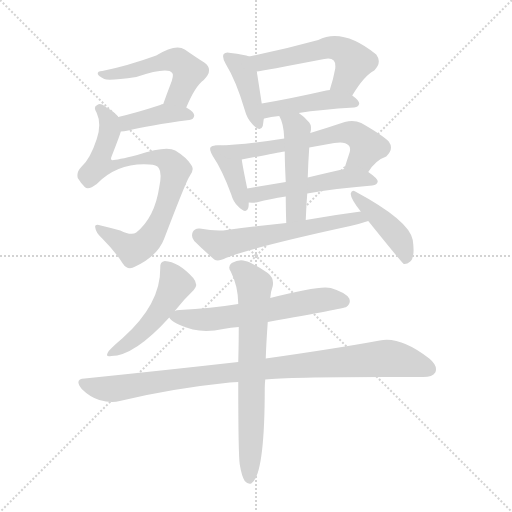
t = 0.00 s
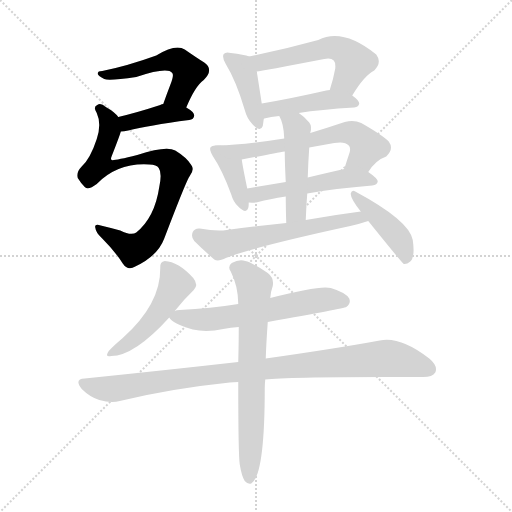
t = 2.24 s
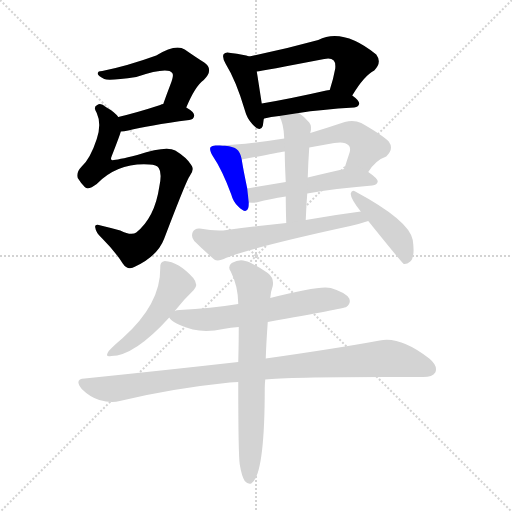
t = 4.49 s
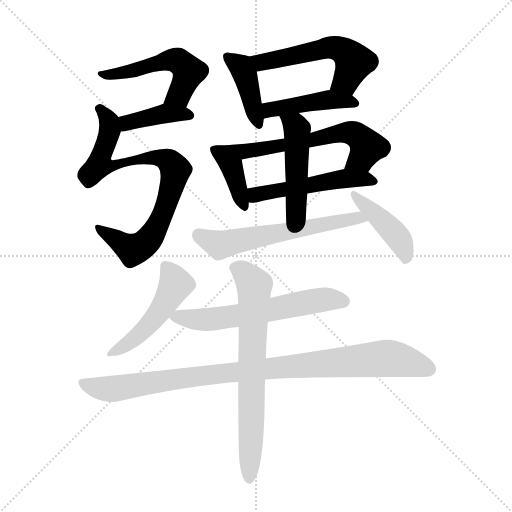
t = 6.73 s
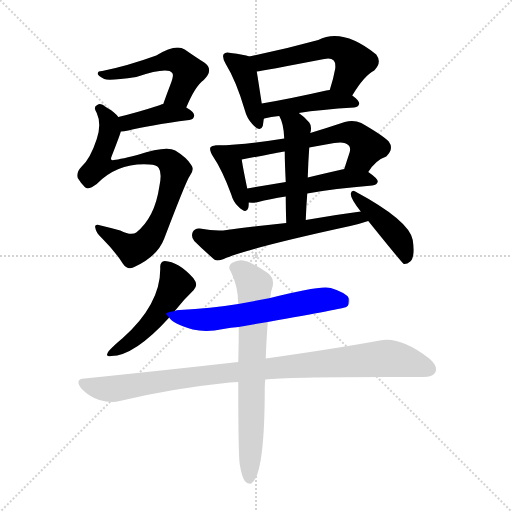
t = 8.98 s
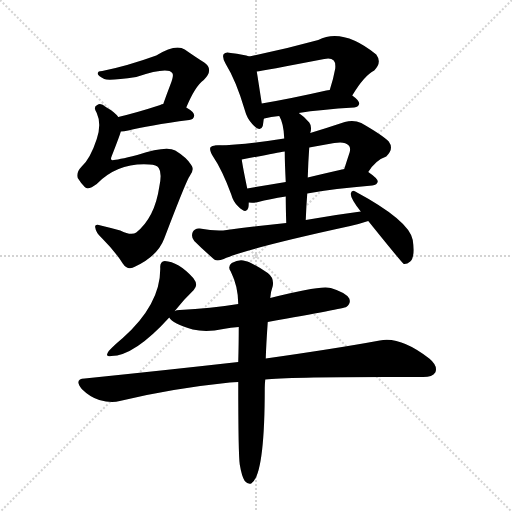
t = 11.22 s

The animated SVG that drew these frames (rendered in a browser with its animation timeline set to each time). Animation: 16 CSS @keyframes rules; one cycle of 11.22 s.

<svg version="1.1" viewBox="0 0 1024 1024" xmlns="http://www.w3.org/2000/svg">
  <g stroke="lightgray" stroke-dasharray="1,1" stroke-width="1" transform="scale(4, 4)">
    <line x1="0" y1="0" x2="256" y2="256"></line>
    <line x1="256" y1="0" x2="0" y2="256"></line>
    <line x1="128" y1="0" x2="128" y2="256"></line>
    <line x1="0" y1="128" x2="256" y2="128"></line>
  </g>
<g transform="scale(1, -1) translate(0, -900)">
   <style type="text/css">
    @keyframes keyframes0 {
      from {
       stroke: blue;
       stroke-dashoffset: 520;
       stroke-width: 128;
       }
       63% {
       animation-timing-function: step-end;
       stroke: blue;
       stroke-dashoffset: 0;
       stroke-width: 128;
       }
       to {
       stroke: black;
       stroke-width: 1024;
       }
       }
       #make-me-a-hanzi-animation-0 {
         animation: keyframes0 0.673177s both;
         animation-delay: 0.000000s;
         animation-timing-function: linear;
       }
    @keyframes keyframes1 {
      from {
       stroke: blue;
       stroke-dashoffset: 395;
       stroke-width: 128;
       }
       56% {
       animation-timing-function: step-end;
       stroke: blue;
       stroke-dashoffset: 0;
       stroke-width: 128;
       }
       to {
       stroke: black;
       stroke-width: 1024;
       }
       }
       #make-me-a-hanzi-animation-1 {
         animation: keyframes1 0.571452s both;
         animation-delay: 0.673177s;
         animation-timing-function: linear;
       }
    @keyframes keyframes2 {
      from {
       stroke: blue;
       stroke-dashoffset: 810;
       stroke-width: 128;
       }
       73% {
       animation-timing-function: step-end;
       stroke: blue;
       stroke-dashoffset: 0;
       stroke-width: 128;
       }
       to {
       stroke: black;
       stroke-width: 1024;
       }
       }
       #make-me-a-hanzi-animation-2 {
         animation: keyframes2 0.909180s both;
         animation-delay: 1.244629s;
         animation-timing-function: linear;
       }
    @keyframes keyframes3 {
      from {
       stroke: blue;
       stroke-dashoffset: 408;
       stroke-width: 128;
       }
       57% {
       animation-timing-function: step-end;
       stroke: blue;
       stroke-dashoffset: 0;
       stroke-width: 128;
       }
       to {
       stroke: black;
       stroke-width: 1024;
       }
       }
       #make-me-a-hanzi-animation-3 {
         animation: keyframes3 0.582031s both;
         animation-delay: 2.153809s;
         animation-timing-function: linear;
       }
    @keyframes keyframes4 {
      from {
       stroke: blue;
       stroke-dashoffset: 542;
       stroke-width: 128;
       }
       64% {
       animation-timing-function: step-end;
       stroke: blue;
       stroke-dashoffset: 0;
       stroke-width: 128;
       }
       to {
       stroke: black;
       stroke-width: 1024;
       }
       }
       #make-me-a-hanzi-animation-4 {
         animation: keyframes4 0.691081s both;
         animation-delay: 2.735840s;
         animation-timing-function: linear;
       }
    @keyframes keyframes5 {
      from {
       stroke: blue;
       stroke-dashoffset: 440;
       stroke-width: 128;
       }
       59% {
       animation-timing-function: step-end;
       stroke: blue;
       stroke-dashoffset: 0;
       stroke-width: 128;
       }
       to {
       stroke: black;
       stroke-width: 1024;
       }
       }
       #make-me-a-hanzi-animation-5 {
         animation: keyframes5 0.608073s both;
         animation-delay: 3.426921s;
         animation-timing-function: linear;
       }
    @keyframes keyframes6 {
      from {
       stroke: blue;
       stroke-dashoffset: 386;
       stroke-width: 128;
       }
       56% {
       animation-timing-function: step-end;
       stroke: blue;
       stroke-dashoffset: 0;
       stroke-width: 128;
       }
       to {
       stroke: black;
       stroke-width: 1024;
       }
       }
       #make-me-a-hanzi-animation-6 {
         animation: keyframes6 0.564128s both;
         animation-delay: 4.034993s;
         animation-timing-function: linear;
       }
    @keyframes keyframes7 {
      from {
       stroke: blue;
       stroke-dashoffset: 623;
       stroke-width: 128;
       }
       67% {
       animation-timing-function: step-end;
       stroke: blue;
       stroke-dashoffset: 0;
       stroke-width: 128;
       }
       to {
       stroke: black;
       stroke-width: 1024;
       }
       }
       #make-me-a-hanzi-animation-7 {
         animation: keyframes7 0.756999s both;
         animation-delay: 4.599121s;
         animation-timing-function: linear;
       }
    @keyframes keyframes8 {
      from {
       stroke: blue;
       stroke-dashoffset: 506;
       stroke-width: 128;
       }
       62% {
       animation-timing-function: step-end;
       stroke: blue;
       stroke-dashoffset: 0;
       stroke-width: 128;
       }
       to {
       stroke: black;
       stroke-width: 1024;
       }
       }
       #make-me-a-hanzi-animation-8 {
         animation: keyframes8 0.661784s both;
         animation-delay: 5.356120s;
         animation-timing-function: linear;
       }
    @keyframes keyframes9 {
      from {
       stroke: blue;
       stroke-dashoffset: 477;
       stroke-width: 128;
       }
       61% {
       animation-timing-function: step-end;
       stroke: blue;
       stroke-dashoffset: 0;
       stroke-width: 128;
       }
       to {
       stroke: black;
       stroke-width: 1024;
       }
       }
       #make-me-a-hanzi-animation-9 {
         animation: keyframes9 0.638184s both;
         animation-delay: 6.017904s;
         animation-timing-function: linear;
       }
    @keyframes keyframes10 {
      from {
       stroke: blue;
       stroke-dashoffset: 599;
       stroke-width: 128;
       }
       66% {
       animation-timing-function: step-end;
       stroke: blue;
       stroke-dashoffset: 0;
       stroke-width: 128;
       }
       to {
       stroke: black;
       stroke-width: 1024;
       }
       }
       #make-me-a-hanzi-animation-10 {
         animation: keyframes10 0.737467s both;
         animation-delay: 6.656087s;
         animation-timing-function: linear;
       }
    @keyframes keyframes11 {
      from {
       stroke: blue;
       stroke-dashoffset: 427;
       stroke-width: 128;
       }
       58% {
       animation-timing-function: step-end;
       stroke: blue;
       stroke-dashoffset: 0;
       stroke-width: 128;
       }
       to {
       stroke: black;
       stroke-width: 1024;
       }
       }
       #make-me-a-hanzi-animation-11 {
         animation: keyframes11 0.597493s both;
         animation-delay: 7.393555s;
         animation-timing-function: linear;
       }
    @keyframes keyframes12 {
      from {
       stroke: blue;
       stroke-dashoffset: 483;
       stroke-width: 128;
       }
       61% {
       animation-timing-function: step-end;
       stroke: blue;
       stroke-dashoffset: 0;
       stroke-width: 128;
       }
       to {
       stroke: black;
       stroke-width: 1024;
       }
       }
       #make-me-a-hanzi-animation-12 {
         animation: keyframes12 0.643066s both;
         animation-delay: 7.991048s;
         animation-timing-function: linear;
       }
    @keyframes keyframes13 {
      from {
       stroke: blue;
       stroke-dashoffset: 603;
       stroke-width: 128;
       }
       66% {
       animation-timing-function: step-end;
       stroke: blue;
       stroke-dashoffset: 0;
       stroke-width: 128;
       }
       to {
       stroke: black;
       stroke-width: 1024;
       }
       }
       #make-me-a-hanzi-animation-13 {
         animation: keyframes13 0.740723s both;
         animation-delay: 8.634115s;
         animation-timing-function: linear;
       }
    @keyframes keyframes14 {
      from {
       stroke: blue;
       stroke-dashoffset: 954;
       stroke-width: 128;
       }
       76% {
       animation-timing-function: step-end;
       stroke: blue;
       stroke-dashoffset: 0;
       stroke-width: 128;
       }
       to {
       stroke: black;
       stroke-width: 1024;
       }
       }
       #make-me-a-hanzi-animation-14 {
         animation: keyframes14 1.026367s both;
         animation-delay: 9.374837s;
         animation-timing-function: linear;
       }
    @keyframes keyframes15 {
      from {
       stroke: blue;
       stroke-dashoffset: 697;
       stroke-width: 128;
       }
       69% {
       animation-timing-function: step-end;
       stroke: blue;
       stroke-dashoffset: 0;
       stroke-width: 128;
       }
       to {
       stroke: black;
       stroke-width: 1024;
       }
       }
       #make-me-a-hanzi-animation-15 {
         animation: keyframes15 0.817220s both;
         animation-delay: 10.401204s;
         animation-timing-function: linear;
       }
</style>
<path d="M 372.5 685.0 Q 390.5 728.0 407.5 740.0 Q 428.5 761.0 408.5 775.0 Q 392.5 785.0 369.5 801.0 Q 351.5 813.0 312.5 789.0 Q 254.5 768.0 204.5 758.0 Q 194.5 758.0 195.5 752.0 Q 196.5 748.0 208.5 742.0 Q 217.5 738.0 272.5 746.0 Q 335.5 767.0 344.5 754.0 Q 348.5 750.0 340.5 730.0 Q 333.5 712.0 326.5 692.0 C 316.5 664.0 360.5 657.0 372.5 685.0 Z" fill="lightgray"></path> 
<path d="M 241.5 637.0 Q 247.5 637.0 256.5 639.0 Q 295.5 649.0 378.5 660.0 Q 387.5 661.0 388.5 669.0 Q 388.5 676.0 372.5 685.0 L 326.5 692.0 Q 323.5 692.0 320.5 690.0 Q 274.5 675.0 236.5 666.0 C 207.5 659.0 211.5 635.0 241.5 637.0 Z" fill="lightgray"></path> 
<path d="M 298.5 571.0 Q 313.5 571.0 317.5 564.0 Q 324.5 554.0 318.5 526.0 Q 309.5 465.0 272.5 435.0 Q 262.5 428.0 240.5 439.0 Q 218.5 445.0 201.5 449.0 Q 188.5 453.0 190.5 445.0 Q 191.5 435.0 203.5 424.0 Q 230.5 397.0 245.5 373.0 Q 255.5 358.0 270.5 367.0 Q 315.5 388.0 328.5 423.0 Q 373.5 541.0 379.5 548.0 Q 389.5 561.0 382.5 570.0 Q 373.5 585.0 350.5 599.0 Q 332.5 609.0 274.5 590.0 Q 226.5 578.0 223.5 580.0 Q 220.5 581.0 223.5 588.0 Q 241.5 634.0 241.5 637.0 C 247.5 655.0 247.5 655.0 236.5 666.0 Q 229.5 676.0 211.5 686.0 Q 201.5 695.0 194.5 690.0 Q 185.5 686.0 193.5 674.0 Q 203.5 652.0 193.5 622.0 Q 180.5 582.0 162.5 566.0 Q 152.5 556.0 155.5 544.0 Q 161.5 534.0 169.5 526.0 Q 176.5 519.0 193.5 532.0 Q 235.5 575.0 298.5 571.0 Z" fill="lightgray"></path> 
<path d="M 498.5 787.0 Q 488.5 791.0 461.5 794.0 Q 451.5 797.0 447.5 792.0 Q 443.5 786.0 451.5 772.0 Q 472.5 738.0 489.5 680.0 Q 493.5 664.0 504.5 652.0 Q 520.5 634.0 525.5 648.0 Q 526.5 654.0 527.5 662.0 L 523.5 693.0 Q 516.5 739.0 513.5 757.0 C 509.5 784.0 509.5 784.0 498.5 787.0 Z" fill="lightgray"></path> 
<path d="M 704.5 709.0 Q 728.5 749.0 748.5 759.0 Q 764.5 775.0 752.5 791.0 Q 685.5 845.0 636.5 820.0 Q 567.5 801.0 498.5 787.0 C 469.5 781.0 483.5 752.0 513.5 757.0 Q 523.5 758.0 648.5 782.0 Q 661.5 785.0 667.5 779.0 Q 671.5 775.0 670.5 763.0 Q 666.5 741.0 659.5 720.0 C 650.5 691.0 688.5 684.0 704.5 709.0 Z" fill="lightgray"></path> 
<path d="M 527.5 662.0 Q 527.5 663.0 528.5 663.0 Q 541.5 667.0 558.5 668.0 L 597.5 674.0 Q 640.5 681.0 708.5 685.0 Q 717.5 686.0 718.5 693.0 Q 718.5 699.0 704.5 709.0 C 685.5 724.0 685.5 724.0 659.5 720.0 Q 655.5 720.0 652.5 719.0 Q 582.5 703.0 523.5 693.0 C 493.5 688.0 499.5 651.0 527.5 662.0 Z" fill="lightgray"></path> 
<path d="M 434.5 609.0 Q 424.5 610.0 421.5 606.0 Q 417.5 602.0 425.5 588.0 Q 444.5 560.0 462.5 511.0 Q 466.5 496.0 476.5 487.0 Q 492.5 471.0 496.5 484.0 Q 497.5 488.0 497.5 495.0 L 494.5 523.0 Q 485.5 566.0 483.5 581.0 C 479.5 607.0 464.5 608.0 434.5 609.0 Z" fill="lightgray"></path> 
<path d="M 568.5 623.0 Q 487.5 610.0 434.5 609.0 C 404.5 608.0 454.5 575.0 483.5 581.0 Q 552.5 594.0 569.5 597.0 L 618.5 605.0 Q 640.5 609.0 668.5 614.0 Q 689.5 618.0 697.5 609.0 Q 701.5 605.0 699.5 596.0 Q 693.5 578.0 688.5 562.0 C 679.5 533.0 719.5 532.0 736.5 556.0 Q 751.5 580.0 772.5 587.0 Q 788.5 602.0 777.5 617.0 Q 764.5 630.0 722.5 654.0 Q 707.5 661.0 689.5 656.0 Q 653.5 644.0 620.5 634.0 L 568.5 623.0 Z" fill="lightgray"></path> 
<path d="M 497.5 495.0 Q 507.5 494.0 516.5 496.0 Q 538.5 502.0 571.5 507.0 L 614.5 513.0 Q 668.5 523.0 744.5 529.0 Q 754.5 530.0 755.5 537.0 Q 755.5 543.0 736.5 556.0 C 718.5 569.0 717.5 569.0 688.5 562.0 Q 648.5 553.0 615.5 545.0 L 571.5 536.0 Q 529.5 529.0 494.5 523.0 C 464.5 518.0 467.5 496.0 497.5 495.0 Z" fill="lightgray"></path> 
<path d="M 558.5 668.0 Q 567.5 653.0 568.5 623.0 L 569.5 597.0 Q 569.5 575.0 571.5 536.0 L 571.5 507.0 Q 571.5 485.0 572.5 454.0 C 573.5 424.0 610.5 430.0 611.5 460.0 Q 612.5 488.0 614.5 513.0 L 615.5 545.0 Q 616.5 578.0 618.5 605.0 L 620.5 634.0 Q 624.5 647.0 618.5 655.0 Q 608.5 667.0 597.5 674.0 C 573.5 691.0 545.5 695.0 558.5 668.0 Z" fill="lightgray"></path> 
<path d="M 572.5 454.0 Q 514.5 448.0 453.5 440.0 Q 432.5 437.0 399.5 443.0 Q 389.5 444.0 385.5 436.0 Q 381.5 426.0 388.5 418.0 Q 404.5 402.0 428.5 381.0 Q 435.5 377.0 447.5 382.0 Q 493.5 403.0 700.5 448.0 Q 718.5 452.0 736.5 458.0 C 765.5 467.0 751.5 481.0 721.5 477.0 Q 667.5 470.0 611.5 460.0 L 572.5 454.0 Z" fill="lightgray"></path> 
<path d="M 736.5 458.0 Q 802.5 376.0 807.5 372.0 Q 813.5 371.0 820.5 377.0 Q 830.5 386.0 825.5 420.0 Q 818.5 459.0 710.5 517.0 Q 703.5 521.0 701.5 513.0 Q 700.5 504.0 721.5 477.0 L 736.5 458.0 Z" fill="lightgray"></path> 
<path d="M 349.5 278.0 Q 368.5 302.0 387.5 320.0 Q 397.5 330.0 386.5 344.0 Q 356.5 377.0 329.5 378.0 Q 319.5 377.0 320.5 364.0 Q 321.5 292.0 245.5 224.0 Q 226.5 208.0 217.5 198.0 Q 208.5 185.0 222.5 188.0 Q 268.5 188.0 338.5 265.0 L 349.5 278.0 Z" fill="lightgray"></path> 
<path d="M 535.5 256.0 Q 688.5 283.0 692.5 286.0 Q 702.5 293.0 698.5 303.0 Q 691.5 315.0 661.5 324.0 Q 640.5 330.0 540.5 304.0 L 476.5 292.0 Q 421.5 283.0 359.5 280.0 Q 352.5 280.0 349.5 278.0 C 329.5 274.0 329.5 274.0 338.5 265.0 Q 344.5 253.0 385.5 241.0 Q 413.5 235.0 446.5 242.0 Q 461.5 245.0 477.5 246.0 L 535.5 256.0 Z" fill="lightgray"></path> 
<path d="M 530.5 141.0 Q 579.5 147.0 842.5 146.0 Q 864.5 145.0 870.5 155.0 Q 876.5 168.0 858.5 183.0 Q 800.5 228.0 759.5 219.0 Q 672.5 203.0 531.5 183.0 L 476.5 176.0 Q 334.5 160.0 169.5 143.0 Q 147.5 142.0 163.5 122.0 Q 179.5 106.0 198.5 100.0 Q 222.5 93.0 239.5 98.0 Q 342.5 123.0 459.5 135.0 Q 466.5 136.0 476.5 136.0 L 530.5 141.0 Z" fill="lightgray"></path> 
<path d="M 479.5 -29.0 Q 483.5 -53.0 489.5 -62.0 Q 495.5 -69.0 502.5 -67.0 Q 529.5 -51.0 529.5 124.0 Q 529.5 131.0 530.5 141.0 L 531.5 183.0 Q 532.5 214.0 535.5 256.0 L 540.5 304.0 Q 541.5 317.0 545.5 328.0 Q 548.5 344.0 535.5 354.0 Q 504.5 375.0 490.5 378.0 Q 478.5 382.0 463.5 374.0 Q 454.5 367.0 461.5 357.0 Q 476.5 327.0 476.5 292.0 L 477.5 246.0 Q 477.5 215.0 476.5 176.0 L 476.5 136.0 Q 476.5 -9.0 479.5 -29.0 Z" fill="lightgray"></path> 
      <clipPath id="make-me-a-hanzi-clip-0">
      <path d="M 372.5 685.0 Q 390.5 728.0 407.5 740.0 Q 428.5 761.0 408.5 775.0 Q 392.5 785.0 369.5 801.0 Q 351.5 813.0 312.5 789.0 Q 254.5 768.0 204.5 758.0 Q 194.5 758.0 195.5 752.0 Q 196.5 748.0 208.5 742.0 Q 217.5 738.0 272.5 746.0 Q 335.5 767.0 344.5 754.0 Q 348.5 750.0 340.5 730.0 Q 333.5 712.0 326.5 692.0 C 316.5 664.0 360.5 657.0 372.5 685.0 Z" fill="lightgray"></path>
      </clipPath>
      <path clip-path="url(#make-me-a-hanzi-clip-0)" d="M 201.5 753.0 L 242.5 753.0 L 329.5 779.0 L 356.5 778.0 L 376.5 754.0 L 358.5 711.0 L 335.5 696.0 " fill="none" id="make-me-a-hanzi-animation-0" stroke-dasharray="392 784" stroke-linecap="round"></path>

      <clipPath id="make-me-a-hanzi-clip-1">
      <path d="M 241.5 637.0 Q 247.5 637.0 256.5 639.0 Q 295.5 649.0 378.5 660.0 Q 387.5 661.0 388.5 669.0 Q 388.5 676.0 372.5 685.0 L 326.5 692.0 Q 323.5 692.0 320.5 690.0 Q 274.5 675.0 236.5 666.0 C 207.5 659.0 211.5 635.0 241.5 637.0 Z" fill="lightgray"></path>
      </clipPath>
      <path clip-path="url(#make-me-a-hanzi-clip-1)" d="M 244.5 660.0 L 254.5 654.0 L 318.5 671.0 L 379.5 669.0 " fill="none" id="make-me-a-hanzi-animation-1" stroke-dasharray="267 534" stroke-linecap="round"></path>

      <clipPath id="make-me-a-hanzi-clip-2">
      <path d="M 298.5 571.0 Q 313.5 571.0 317.5 564.0 Q 324.5 554.0 318.5 526.0 Q 309.5 465.0 272.5 435.0 Q 262.5 428.0 240.5 439.0 Q 218.5 445.0 201.5 449.0 Q 188.5 453.0 190.5 445.0 Q 191.5 435.0 203.5 424.0 Q 230.5 397.0 245.5 373.0 Q 255.5 358.0 270.5 367.0 Q 315.5 388.0 328.5 423.0 Q 373.5 541.0 379.5 548.0 Q 389.5 561.0 382.5 570.0 Q 373.5 585.0 350.5 599.0 Q 332.5 609.0 274.5 590.0 Q 226.5 578.0 223.5 580.0 Q 220.5 581.0 223.5 588.0 Q 241.5 634.0 241.5 637.0 C 247.5 655.0 247.5 655.0 236.5 666.0 Q 229.5 676.0 211.5 686.0 Q 201.5 695.0 194.5 690.0 Q 185.5 686.0 193.5 674.0 Q 203.5 652.0 193.5 622.0 Q 180.5 582.0 162.5 566.0 Q 152.5 556.0 155.5 544.0 Q 161.5 534.0 169.5 526.0 Q 176.5 519.0 193.5 532.0 Q 235.5 575.0 298.5 571.0 Z" fill="lightgray"></path>
      </clipPath>
      <path clip-path="url(#make-me-a-hanzi-clip-2)" d="M 198.5 682.0 L 215.5 662.0 L 219.5 641.0 L 199.5 571.0 L 230.5 569.0 L 265.5 582.0 L 308.5 585.0 L 334.5 580.0 L 351.5 560.0 L 324.5 466.0 L 313.5 443.0 L 284.5 408.0 L 265.5 400.0 L 197.5 442.0 " fill="none" id="make-me-a-hanzi-animation-2" stroke-dasharray="682 1364" stroke-linecap="round"></path>

      <clipPath id="make-me-a-hanzi-clip-3">
      <path d="M 498.5 787.0 Q 488.5 791.0 461.5 794.0 Q 451.5 797.0 447.5 792.0 Q 443.5 786.0 451.5 772.0 Q 472.5 738.0 489.5 680.0 Q 493.5 664.0 504.5 652.0 Q 520.5 634.0 525.5 648.0 Q 526.5 654.0 527.5 662.0 L 523.5 693.0 Q 516.5 739.0 513.5 757.0 C 509.5 784.0 509.5 784.0 498.5 787.0 Z" fill="lightgray"></path>
      </clipPath>
      <path clip-path="url(#make-me-a-hanzi-clip-3)" d="M 455.5 787.0 L 481.5 767.0 L 490.5 749.0 L 515.5 653.0 " fill="none" id="make-me-a-hanzi-animation-3" stroke-dasharray="280 560" stroke-linecap="round"></path>

      <clipPath id="make-me-a-hanzi-clip-4">
      <path d="M 704.5 709.0 Q 728.5 749.0 748.5 759.0 Q 764.5 775.0 752.5 791.0 Q 685.5 845.0 636.5 820.0 Q 567.5 801.0 498.5 787.0 C 469.5 781.0 483.5 752.0 513.5 757.0 Q 523.5 758.0 648.5 782.0 Q 661.5 785.0 667.5 779.0 Q 671.5 775.0 670.5 763.0 Q 666.5 741.0 659.5 720.0 C 650.5 691.0 688.5 684.0 704.5 709.0 Z" fill="lightgray"></path>
      </clipPath>
      <path clip-path="url(#make-me-a-hanzi-clip-4)" d="M 506.5 785.0 L 516.5 777.0 L 536.5 777.0 L 659.5 805.0 L 678.5 802.0 L 708.5 777.0 L 692.5 739.0 L 668.5 725.0 " fill="none" id="make-me-a-hanzi-animation-4" stroke-dasharray="414 828" stroke-linecap="round"></path>

      <clipPath id="make-me-a-hanzi-clip-5">
      <path d="M 527.5 662.0 Q 527.5 663.0 528.5 663.0 Q 541.5 667.0 558.5 668.0 L 597.5 674.0 Q 640.5 681.0 708.5 685.0 Q 717.5 686.0 718.5 693.0 Q 718.5 699.0 704.5 709.0 C 685.5 724.0 685.5 724.0 659.5 720.0 Q 655.5 720.0 652.5 719.0 Q 582.5 703.0 523.5 693.0 C 493.5 688.0 499.5 651.0 527.5 662.0 Z" fill="lightgray"></path>
      </clipPath>
      <path clip-path="url(#make-me-a-hanzi-clip-5)" d="M 533.5 672.0 L 539.5 681.0 L 658.5 700.0 L 710.5 693.0 " fill="none" id="make-me-a-hanzi-animation-5" stroke-dasharray="312 624" stroke-linecap="round"></path>

      <clipPath id="make-me-a-hanzi-clip-6">
      <path d="M 434.5 609.0 Q 424.5 610.0 421.5 606.0 Q 417.5 602.0 425.5 588.0 Q 444.5 560.0 462.5 511.0 Q 466.5 496.0 476.5 487.0 Q 492.5 471.0 496.5 484.0 Q 497.5 488.0 497.5 495.0 L 494.5 523.0 Q 485.5 566.0 483.5 581.0 C 479.5 607.0 464.5 608.0 434.5 609.0 Z" fill="lightgray"></path>
      </clipPath>
      <path clip-path="url(#make-me-a-hanzi-clip-6)" d="M 429.5 601.0 L 465.5 562.0 L 486.5 488.0 " fill="none" id="make-me-a-hanzi-animation-6" stroke-dasharray="258 516" stroke-linecap="round"></path>

      <clipPath id="make-me-a-hanzi-clip-7">
      <path d="M 568.5 623.0 Q 487.5 610.0 434.5 609.0 C 404.5 608.0 454.5 575.0 483.5 581.0 Q 552.5 594.0 569.5 597.0 L 618.5 605.0 Q 640.5 609.0 668.5 614.0 Q 689.5 618.0 697.5 609.0 Q 701.5 605.0 699.5 596.0 Q 693.5 578.0 688.5 562.0 C 679.5 533.0 719.5 532.0 736.5 556.0 Q 751.5 580.0 772.5 587.0 Q 788.5 602.0 777.5 617.0 Q 764.5 630.0 722.5 654.0 Q 707.5 661.0 689.5 656.0 Q 653.5 644.0 620.5 634.0 L 568.5 623.0 Z" fill="lightgray"></path>
      </clipPath>
      <path clip-path="url(#make-me-a-hanzi-clip-7)" d="M 440.5 606.0 L 491.5 596.0 L 699.5 634.0 L 717.5 627.0 L 733.5 606.0 L 724.5 585.0 L 695.5 566.0 " fill="none" id="make-me-a-hanzi-animation-7" stroke-dasharray="495 990" stroke-linecap="round"></path>

      <clipPath id="make-me-a-hanzi-clip-8">
      <path d="M 497.5 495.0 Q 507.5 494.0 516.5 496.0 Q 538.5 502.0 571.5 507.0 L 614.5 513.0 Q 668.5 523.0 744.5 529.0 Q 754.5 530.0 755.5 537.0 Q 755.5 543.0 736.5 556.0 C 718.5 569.0 717.5 569.0 688.5 562.0 Q 648.5 553.0 615.5 545.0 L 571.5 536.0 Q 529.5 529.0 494.5 523.0 C 464.5 518.0 467.5 496.0 497.5 495.0 Z" fill="lightgray"></path>
      </clipPath>
      <path clip-path="url(#make-me-a-hanzi-clip-8)" d="M 502.5 503.0 L 549.5 519.0 L 669.5 540.0 L 728.5 543.0 L 747.5 537.0 " fill="none" id="make-me-a-hanzi-animation-8" stroke-dasharray="378 756" stroke-linecap="round"></path>

      <clipPath id="make-me-a-hanzi-clip-9">
      <path d="M 558.5 668.0 Q 567.5 653.0 568.5 623.0 L 569.5 597.0 Q 569.5 575.0 571.5 536.0 L 571.5 507.0 Q 571.5 485.0 572.5 454.0 C 573.5 424.0 610.5 430.0 611.5 460.0 Q 612.5 488.0 614.5 513.0 L 615.5 545.0 Q 616.5 578.0 618.5 605.0 L 620.5 634.0 Q 624.5 647.0 618.5 655.0 Q 608.5 667.0 597.5 674.0 C 573.5 691.0 545.5 695.0 558.5 668.0 Z" fill="lightgray"></path>
      </clipPath>
      <path clip-path="url(#make-me-a-hanzi-clip-9)" d="M 565.5 664.0 L 594.5 642.0 L 592.5 482.0 L 577.5 462.0 " fill="none" id="make-me-a-hanzi-animation-9" stroke-dasharray="349 698" stroke-linecap="round"></path>

      <clipPath id="make-me-a-hanzi-clip-10">
      <path d="M 572.5 454.0 Q 514.5 448.0 453.5 440.0 Q 432.5 437.0 399.5 443.0 Q 389.5 444.0 385.5 436.0 Q 381.5 426.0 388.5 418.0 Q 404.5 402.0 428.5 381.0 Q 435.5 377.0 447.5 382.0 Q 493.5 403.0 700.5 448.0 Q 718.5 452.0 736.5 458.0 C 765.5 467.0 751.5 481.0 721.5 477.0 Q 667.5 470.0 611.5 460.0 L 572.5 454.0 Z" fill="lightgray"></path>
      </clipPath>
      <path clip-path="url(#make-me-a-hanzi-clip-10)" d="M 397.5 430.0 L 439.5 410.0 L 715.5 465.0 L 729.5 460.0 " fill="none" id="make-me-a-hanzi-animation-10" stroke-dasharray="471 942" stroke-linecap="round"></path>

      <clipPath id="make-me-a-hanzi-clip-11">
      <path d="M 736.5 458.0 Q 802.5 376.0 807.5 372.0 Q 813.5 371.0 820.5 377.0 Q 830.5 386.0 825.5 420.0 Q 818.5 459.0 710.5 517.0 Q 703.5 521.0 701.5 513.0 Q 700.5 504.0 721.5 477.0 L 736.5 458.0 Z" fill="lightgray"></path>
      </clipPath>
      <path clip-path="url(#make-me-a-hanzi-clip-11)" d="M 708.5 510.0 L 789.5 433.0 L 805.5 408.0 L 812.5 379.0 " fill="none" id="make-me-a-hanzi-animation-11" stroke-dasharray="299 598" stroke-linecap="round"></path>

      <clipPath id="make-me-a-hanzi-clip-12">
      <path d="M 349.5 278.0 Q 368.5 302.0 387.5 320.0 Q 397.5 330.0 386.5 344.0 Q 356.5 377.0 329.5 378.0 Q 319.5 377.0 320.5 364.0 Q 321.5 292.0 245.5 224.0 Q 226.5 208.0 217.5 198.0 Q 208.5 185.0 222.5 188.0 Q 268.5 188.0 338.5 265.0 L 349.5 278.0 Z" fill="lightgray"></path>
      </clipPath>
      <path clip-path="url(#make-me-a-hanzi-clip-12)" d="M 330.5 367.0 L 349.5 337.0 L 334.5 300.0 L 290.5 242.0 L 226.5 196.0 " fill="none" id="make-me-a-hanzi-animation-12" stroke-dasharray="355 710" stroke-linecap="round"></path>

      <clipPath id="make-me-a-hanzi-clip-13">
      <path d="M 535.5 256.0 Q 688.5 283.0 692.5 286.0 Q 702.5 293.0 698.5 303.0 Q 691.5 315.0 661.5 324.0 Q 640.5 330.0 540.5 304.0 L 476.5 292.0 Q 421.5 283.0 359.5 280.0 Q 352.5 280.0 349.5 278.0 C 329.5 274.0 329.5 274.0 338.5 265.0 Q 344.5 253.0 385.5 241.0 Q 413.5 235.0 446.5 242.0 Q 461.5 245.0 477.5 246.0 L 535.5 256.0 Z" fill="lightgray"></path>
      </clipPath>
      <path clip-path="url(#make-me-a-hanzi-clip-13)" d="M 344.5 265.0 L 434.5 262.0 L 631.5 299.0 L 663.5 302.0 L 687.5 297.0 " fill="none" id="make-me-a-hanzi-animation-13" stroke-dasharray="475 950" stroke-linecap="round"></path>

      <clipPath id="make-me-a-hanzi-clip-14">
      <path d="M 530.5 141.0 Q 579.5 147.0 842.5 146.0 Q 864.5 145.0 870.5 155.0 Q 876.5 168.0 858.5 183.0 Q 800.5 228.0 759.5 219.0 Q 672.5 203.0 531.5 183.0 L 476.5 176.0 Q 334.5 160.0 169.5 143.0 Q 147.5 142.0 163.5 122.0 Q 179.5 106.0 198.5 100.0 Q 222.5 93.0 239.5 98.0 Q 342.5 123.0 459.5 135.0 Q 466.5 136.0 476.5 136.0 L 530.5 141.0 Z" fill="lightgray"></path>
      </clipPath>
      <path clip-path="url(#make-me-a-hanzi-clip-14)" d="M 166.5 132.0 L 221.5 122.0 L 428.5 152.0 L 769.5 183.0 L 819.5 176.0 L 857.5 162.0 " fill="none" id="make-me-a-hanzi-animation-14" stroke-dasharray="826 1652" stroke-linecap="round"></path>

      <clipPath id="make-me-a-hanzi-clip-15">
      <path d="M 479.5 -29.0 Q 483.5 -53.0 489.5 -62.0 Q 495.5 -69.0 502.5 -67.0 Q 529.5 -51.0 529.5 124.0 Q 529.5 131.0 530.5 141.0 L 531.5 183.0 Q 532.5 214.0 535.5 256.0 L 540.5 304.0 Q 541.5 317.0 545.5 328.0 Q 548.5 344.0 535.5 354.0 Q 504.5 375.0 490.5 378.0 Q 478.5 382.0 463.5 374.0 Q 454.5 367.0 461.5 357.0 Q 476.5 327.0 476.5 292.0 L 477.5 246.0 Q 477.5 215.0 476.5 176.0 L 476.5 136.0 Q 476.5 -9.0 479.5 -29.0 Z" fill="lightgray"></path>
      </clipPath>
      <path clip-path="url(#make-me-a-hanzi-clip-15)" d="M 469.5 365.0 L 487.5 355.0 L 508.5 330.0 L 498.5 -58.0 " fill="none" id="make-me-a-hanzi-animation-15" stroke-dasharray="569 1138" stroke-linecap="round"></path>

</g>
</svg>
